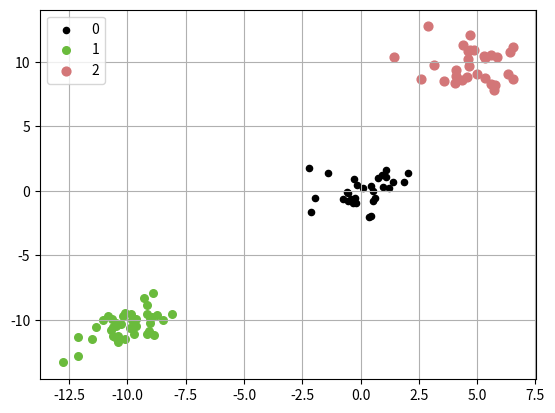

Python code for this plot:
# -*- coding: utf-8 -*-
"""
Created on Wed Dec 28 16:29:22 2016

[redacted]
"""

#-*- coding:utf-8 -*-

# http://www.sas.com/offices/asiapacific/japan/service/technical/faq/list/body/stat034.html

import numpy as np
import matplotlib.pyplot as plt
from time import sleep

def getData(c, means, sigmas, rates, size):

    output = []

    # クラスタ数 c と 平均、分散、混合比の数が一致してなければエラー
    if c != len(means) or c != len(sigmas) or c != len(rates):
        print("ERROR: invalid inputs")
        return output

    for i in range(c):
        # 混合比に応じた量のデータを生成
        n = int(size*rates[i])
        # 準備
        a = sigmas[i][0][1]/(sigmas[i][0][0])
        b = np.sqrt(sigmas[i][1][1] - ((sigmas[i][0][1]*sigmas[i][0][1])/sigmas[i][0][0]))
        
        # 乱数生成
        for k in range(n):
            x = (means[i][0] + np.sqrt(sigmas[i][0][0]) * np.random.randn())
            y = (means[i][1] + a * (x - means[i][0]) + b * np.random.randn())
            output.append(np.array([x, y]))
        #
    #
    return output

if __name__ == "__main__":
    c = 3
    means = [[0, 0], [-10, -10], [5, 10]]
    sigmas = [[[1, 0], [0, 1]], [[1, 0.5], [0.5, 1]], [[1, 0], [0, 2]]]
    rates = [0.3, 0.4, 0.3]
    size = 100

    fdata = getData(c, means, sigmas, rates, size)

    print(fdata)

    # 描画しよう
    # 描画用にデータを整理
    
    data = [[], []]
    for i in range(len(fdata)):
        data[0].append(fdata[i][0])
        data[1].append(fdata[i][1])

    pi = 0
    for i in range(c):
        n = int(size*rates[i])
        print(n)
        plt.scatter(data[0][pi:pi+n], data[1][pi:pi+n], s=20+10*i,color = [(np.sqrt(2)*i)%1, (np.sqrt(3)*i)%1, (np.sqrt(5)*i)%1],  label=str(i))
        pi = pi + n


    plt.grid(True)

    plt.legend(loc='upper left')
    plt.show()
    sleep(3)
